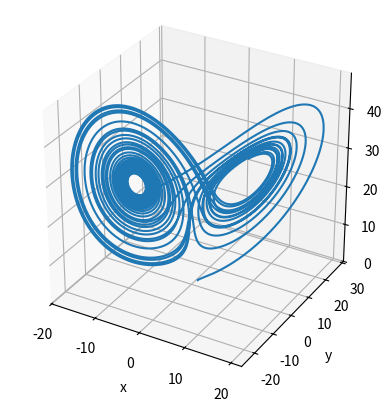

This figure's Python source:
# [redacted]

import numpy as np
import matplotlib.pyplot as plt

from scipy.integrate import ode

from mpl_toolkits.mplot3d import Axes3D

def Lorenz_system(t,k):
    return [sigma*(k[1]-k[0]), k[0]*(rho-k[2])-k[1], k[0]*k[1]-beta*k[2]]

sigma=10
beta=8/3
rho=28

N_steps = 10000
x=np.zeros(N_steps)
y=np.zeros(N_steps)
z=np.zeros(N_steps)
xyzi=[1,1,1]
t_values = np.linspace(1e-3, 30, N_steps)

r = ode(Lorenz_system)
r.set_integrator('dopri5')
r.set_initial_value(xyzi)


for i in range(N_steps):
    r.integrate(t_values[i])
    x[i], y[i], z[i] = r.y

#------------------------ se crea el grafico----------------------------------#


fig = plt.figure(1)
fig.clf()

ax = fig.add_subplot(111, projection='3d')
ax.set_aspect('equal')


ax.plot(x, y, z)

ax.set_xlabel('x')
ax.set_ylabel('y')
ax.set_zlabel('z')

plt.show()
